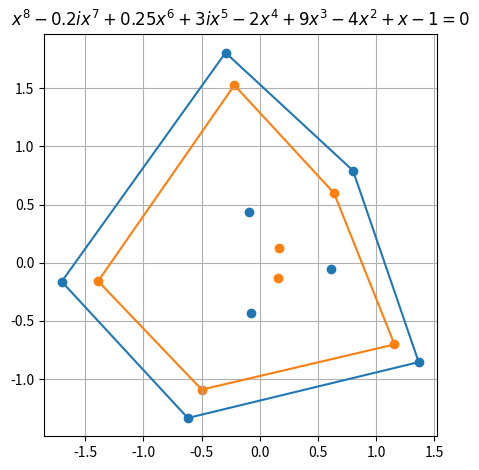

Python code for this plot:
from matplotlib import pyplot as plt, use
from sympy import diff, I, im, latex, nroots, re, Point
from sympy.abc import x
from sympy.geometry.util import convex_hull


def draw_convex_hull(roots):
    hull = convex_hull(*[Point(r.as_real_imag()) for r in roots])
    _x = [float(p.x) for p in hull.vertices]
    _y = [float(p.y) for p in hull.vertices]
    plt.plot(_x + [_x[0]], _y + [_y[0]])
    plt.scatter([re(_) for _ in roots], [im(_) for _ in roots])


if __name__ == '__main__':
    """ A snippet for Gauss-Lucas theorem """
    # expr = x**6 + 3*I*x**5 - 2*x**4 + 9*x**3 - 4*x**2 + x - 1
    expr = x**8 -1/5*I*x**7 +1/4*x**6 +3*I*x**5 -2*x**4 +9*x**3 -4*x**2 +x -1
    # expr = x**5 - 3*x**3 - x**2 - x + 1
    print(latex(expr))
    roots, d_roots = nroots(expr), nroots(diff(expr, x))

    # use('module://backend_ipe')
    draw_convex_hull(roots)
    draw_convex_hull(d_roots)

    plt.gca().set_title('$' + str(latex(expr)) + ' = 0$')
    plt.gca().grid()
    plt.gca().autoscale()
    plt.gca().set_aspect('equal')
    plt.tight_layout()
    # plt.savefig('gaus_lucas.ipe')
    plt.show()
